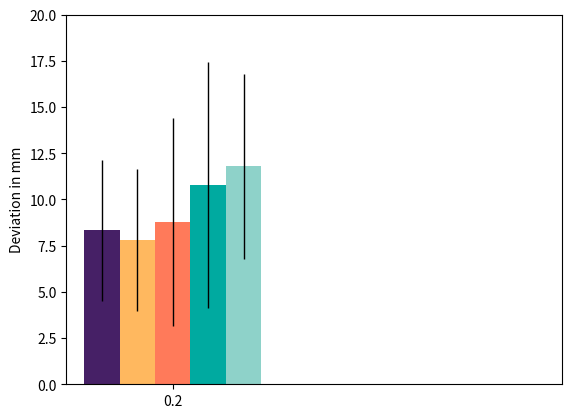

This chart was generated by the following Python code: (Note: this script raises an exception after producing the figure.)
import numpy as np
import matplotlib.pyplot as plt

fig = plt.figure(frameon =False)
ax = fig.add_subplot(111)

## the data
N = 2
#multiMeans = [2.97, 3.67]
#multiStd =   [2.00, 2.30]

#sobelMeans = [3.15, 3.44]
#sobelStd =   [2.15, 2.18]

#scalarMeans = [4.52, 4.18]
#scalarStd =   [3.31, 2.47]

#fatMeans = [3.45, 3.22]
#fatStd =   [1.86, 2.22]

#nccMeans = [7.17, 7.57]
#nccStd =   [3.73, 3.85]

N = 1
multiMeans = [8.34]
multiStd =   [3.81]

sobelMeans = [8.78]
sobelStd =   [5.61]

scalarMeans = [10.78]
scalarStd =   [6.65]

fatMeans = [7.82]
fatStd =   [3.85]

nccMeans = [11.80]
nccStd =   [5.01]


tableau20 = [(31, 119, 180), (174, 199, 232), (255, 127, 14),(148, 103, 189),(44, 160, 44)]

hex = [ '#462066','#FFB85F', '#FF7A5A', '#00AAA0', '#8ED2C9']

# Scale the RGB values to the [0, 1] range, which is the format matplotlib accepts.    
for i in range(len(tableau20)):    
    r, g, b = tableau20[i]    
    tableau20[i] = (r / 255., g / 255., b / 255.)  
    

## necessary variables
ind = np.arange(N)                # the x locations for the groups
width = 0.10                      # the width of the bars

## the bars
rects1 = ax.bar(ind, multiMeans, width,
                color=hex[0],
                yerr=multiStd,
                error_kw=dict(elinewidth=1,ecolor='black'))

rects2 = ax.bar(ind+width, fatMeans, width,
                    color=hex[1],
                    yerr=fatStd,
                    error_kw=dict(elinewidth=1,ecolor='black'))

rects3 = ax.bar(ind+2*width, sobelMeans, width,
                    color=hex[2],
                    yerr=sobelStd,
                    error_kw=dict(elinewidth=1,ecolor='black'))

rects4 = ax.bar(ind+3*width, scalarMeans, width,
                    color=hex[3],
                    yerr=scalarStd,
                    error_kw=dict(elinewidth=1,ecolor='black'))

rects5 = ax.bar(ind+4*width, nccMeans, width,
                    color=hex[4],
                    yerr=nccStd,
                    error_kw=dict(elinewidth=1,ecolor='black'))

# axes and labels
ax.set_xlim(-width,len(ind)+width*3)
ax.set_ylim(0,20)
ax.set_ylabel('Deviation in mm')
ax.set_title('')
xTickMarks = ['T9', 'LF']
ax.set_xticks(ind+2*width)
xtickNames = ax.set_xticklabels(xTickMarks)
plt.setp(xtickNames, rotation=45, fontsize=10)


## add a legend
ax.legend( (rects1[0], rects2[0], rects3[0], rects4[0], rects5[0]), ('Water', 'Fat', 'Sobel', 'Scalar', 'Morphon') )
plt.savefig('barPlot.png', bbox_inches='tight')

plt.show()

